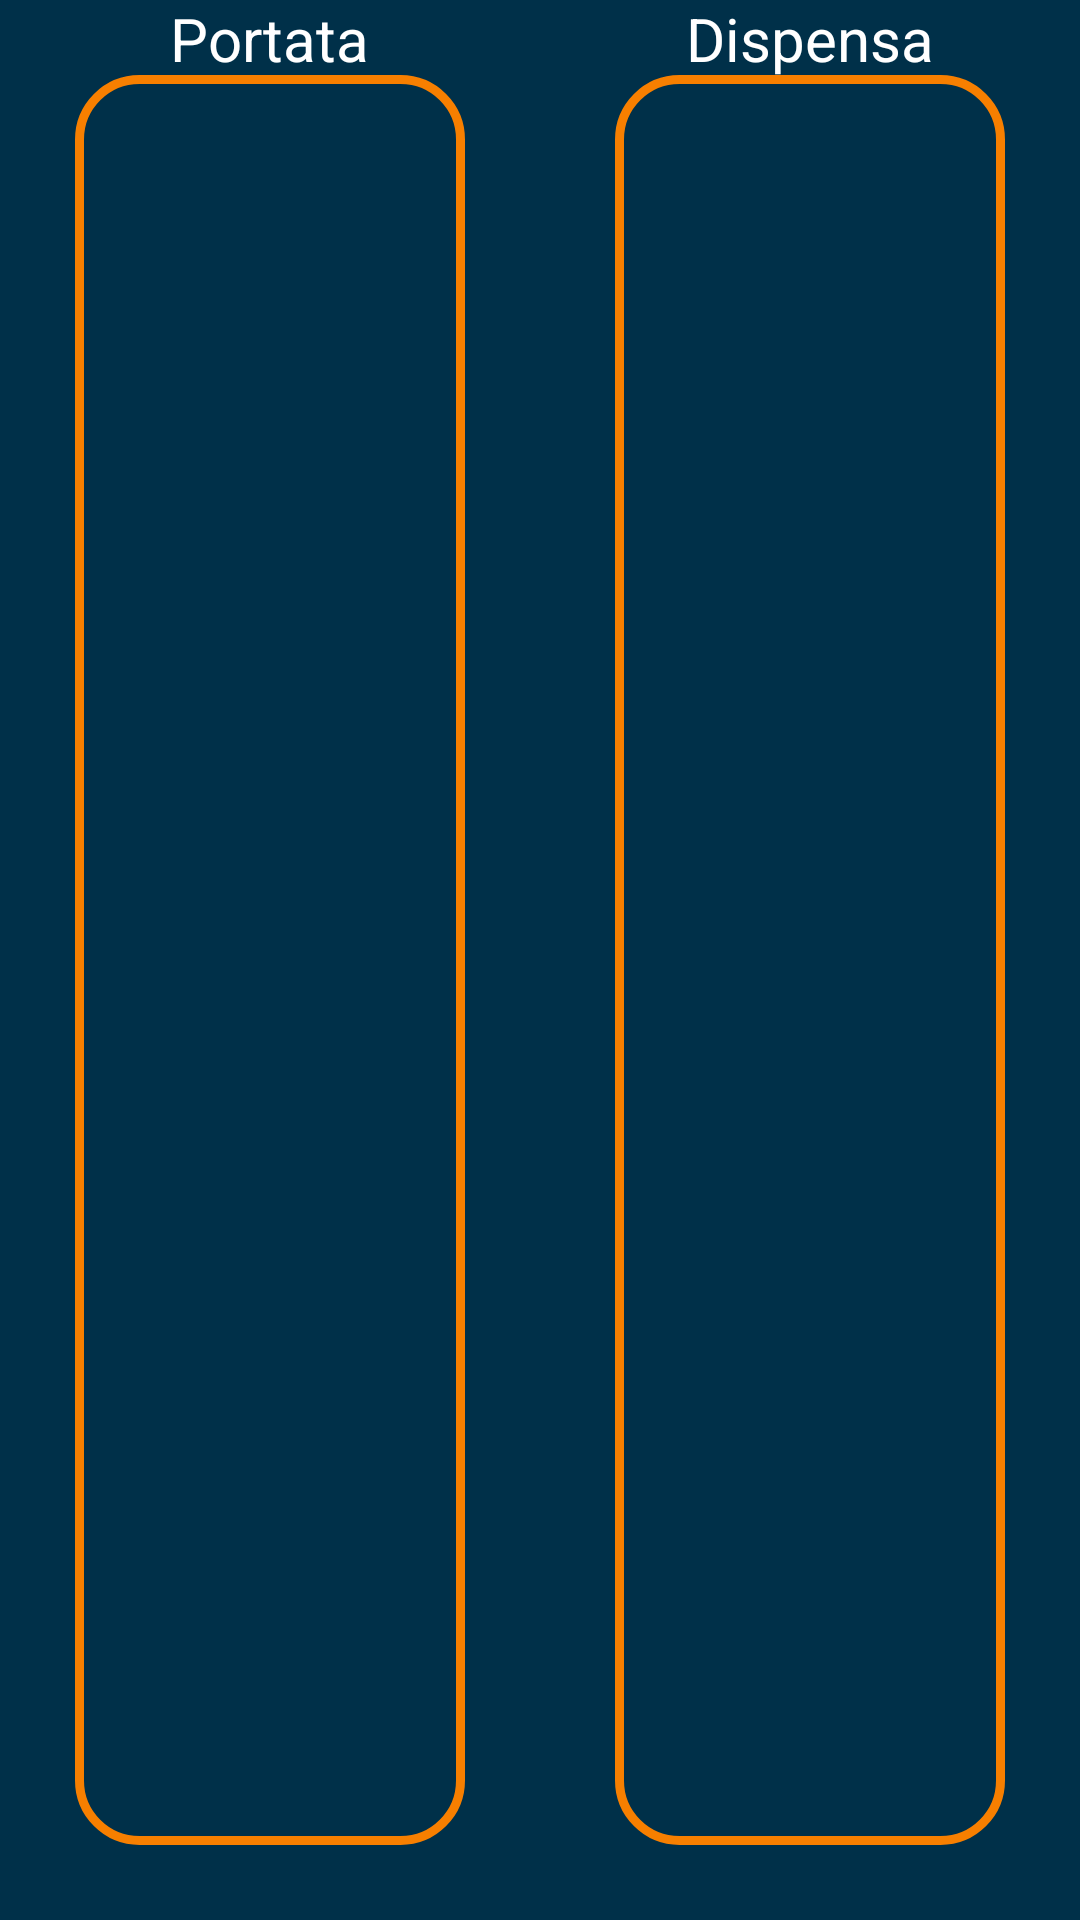

Reconstruct the res/layout file that produces this screen, plus the resources it refers to.
<!-- AndroidManifest.xml: application theme Theme.Ratatouille23 -->
<!-- res/layout/fragment_associa_ingredienti.xml -->
<?xml version="1.0" encoding="utf-8"?>
<layout xmlns:android="http://schemas.android.com/apk/res/android"
    xmlns:app="http://schemas.android.com/apk/res-auto"
    xmlns:tools="http://schemas.android.com/tools"
    tools:context=".view.AssociaIngredientiFragment" >

    <data>
        <variable
            name="associaIngredientiViewModel"
            type="com.rat.ratatouille23.viewmodel.AssociaIngredientiViewModel" />
    </data>

    <androidx.constraintlayout.widget.ConstraintLayout
        android:layout_width="match_parent"
        android:layout_height="match_parent"
        android:background="@color/blue_dark">

        <FrameLayout
            android:id="@+id/constraintLayout2"
            android:layout_width="0dp"
            android:layout_height="0dp"
            android:layout_margin="25dp"
            android:background="@drawable/border_custom"
            app:layout_constraintBottom_toBottomOf="parent"
            app:layout_constraintEnd_toStartOf="@id/constraintLayout"
            app:layout_constraintStart_toStartOf="parent"
            app:layout_constraintTop_toTopOf="parent">

            <androidx.recyclerview.widget.RecyclerView
                android:id="@+id/lista_ingredienti_portata"
                android:layout_width="match_parent"
                android:layout_height="match_parent"
                android:layout_margin="10dp"
                android:layout_weight="1"
                android:paddingVertical="10dp"
                app:layoutManager="androidx.recyclerview.widget.LinearLayoutManager" />

        </FrameLayout>

        <FrameLayout
            android:id="@+id/constraintLayout"
            android:layout_width="0dp"
            android:layout_height="0dp"
            android:layout_margin="25dp"
            android:background="@drawable/border_custom"
            android:orientation="vertical"
            app:layout_constraintBottom_toBottomOf="parent"
            app:layout_constraintEnd_toEndOf="parent"
            app:layout_constraintStart_toEndOf="@+id/constraintLayout2"
            app:layout_constraintTop_toTopOf="parent">

            <androidx.recyclerview.widget.RecyclerView
                android:id="@+id/lista_ingredienti_non_portata"
                android:layout_width="match_parent"
                android:layout_height="match_parent"
                android:layout_margin="10dp"
                android:layout_weight="1"
                android:paddingVertical="10dp"
                app:layoutManager="androidx.recyclerview.widget.LinearLayoutManager" />

        </FrameLayout>

        <TextView
            android:id="@+id/portata_txt"
            android:layout_width="wrap_content"
            android:layout_height="wrap_content"
            android:text="Portata"
            android:textColor="@color/white"
            android:textSize="20dp"
            app:layout_constraintBottom_toTopOf="@+id/constraintLayout2"
            app:layout_constraintEnd_toEndOf="@+id/constraintLayout2"
            app:layout_constraintStart_toStartOf="@+id/constraintLayout2"
            app:layout_constraintTop_toTopOf="parent" />

        <TextView
            android:id="@+id/dispensa_txt"
            android:layout_width="wrap_content"
            android:layout_height="wrap_content"
            android:layout_marginVertical="10dp"
            android:text="Dispensa"
            android:textColor="@color/white"
            android:textSize="20dp"
            app:layout_constraintBottom_toTopOf="@+id/constraintLayout"
            app:layout_constraintEnd_toEndOf="@+id/constraintLayout"
            app:layout_constraintStart_toStartOf="@+id/constraintLayout"
            app:layout_constraintTop_toTopOf="parent" />

        <ImageView
            android:id="@+id/imageView"
            android:layout_width="wrap_content"
            android:layout_height="wrap_content"
            android:layout_margin="5dp"
            android:src="@drawable/baseline_arrow_back_24"
            android:onClick="@{() -> associaIngredientiViewModel.setTornaIndietro()}"
            app:layout_constraintStart_toStartOf="parent"
            app:layout_constraintTop_toTopOf="parent" />

    </androidx.constraintlayout.widget.ConstraintLayout>

</layout>
<!-- resources referenced by this layout -->
<resources>
  <color name="blue_dark">#003049</color>
  <color name="white">#FFFFFFFF</color>
  <!-- drawable border_custom (drawable) -->
  <?xml version="1.0" encoding="utf-8"?>
  <shape xmlns:android="http://schemas.android.com/apk/res/android"
      android:shape="rectangle" >
  
      <stroke android:width="3dp"
      android:color="@color/orange"
          />
  
      <padding android:left="1dp"
      android:top="1dp"
      android:right="1dp"
      android:bottom="1dp"
          />
  
      <corners android:bottomRightRadius="20dp"
      android:bottomLeftRadius="20dp"
      android:topLeftRadius="20dp"
      android:topRightRadius="20dp" />
  
  </shape>
  <style name="Theme.Ratatouille23" parent="Theme.MaterialComponents.DayNight.NoActionBar">
          
          <item name="colorPrimary">@color/orange</item>
          <item name="colorPrimaryVariant">@color/orange</item>
          <item name="colorOnPrimary">@color/blue_dark</item>
          
          <item name="colorSecondary">@color/teal_200</item>
          <item name="colorSecondaryVariant">@color/teal_700</item>
          <item name="colorOnSecondary">@color/black</item>
          
          <item name="android:statusBarColor">?attr/colorPrimaryVariant</item>
          
      </style>
  <color name="orange">#F77F00</color>
  <color name="teal_200">#FF03DAC5</color>
  <color name="teal_700">#FF018786</color>
  <color name="black">#FF000000</color>
</resources>
